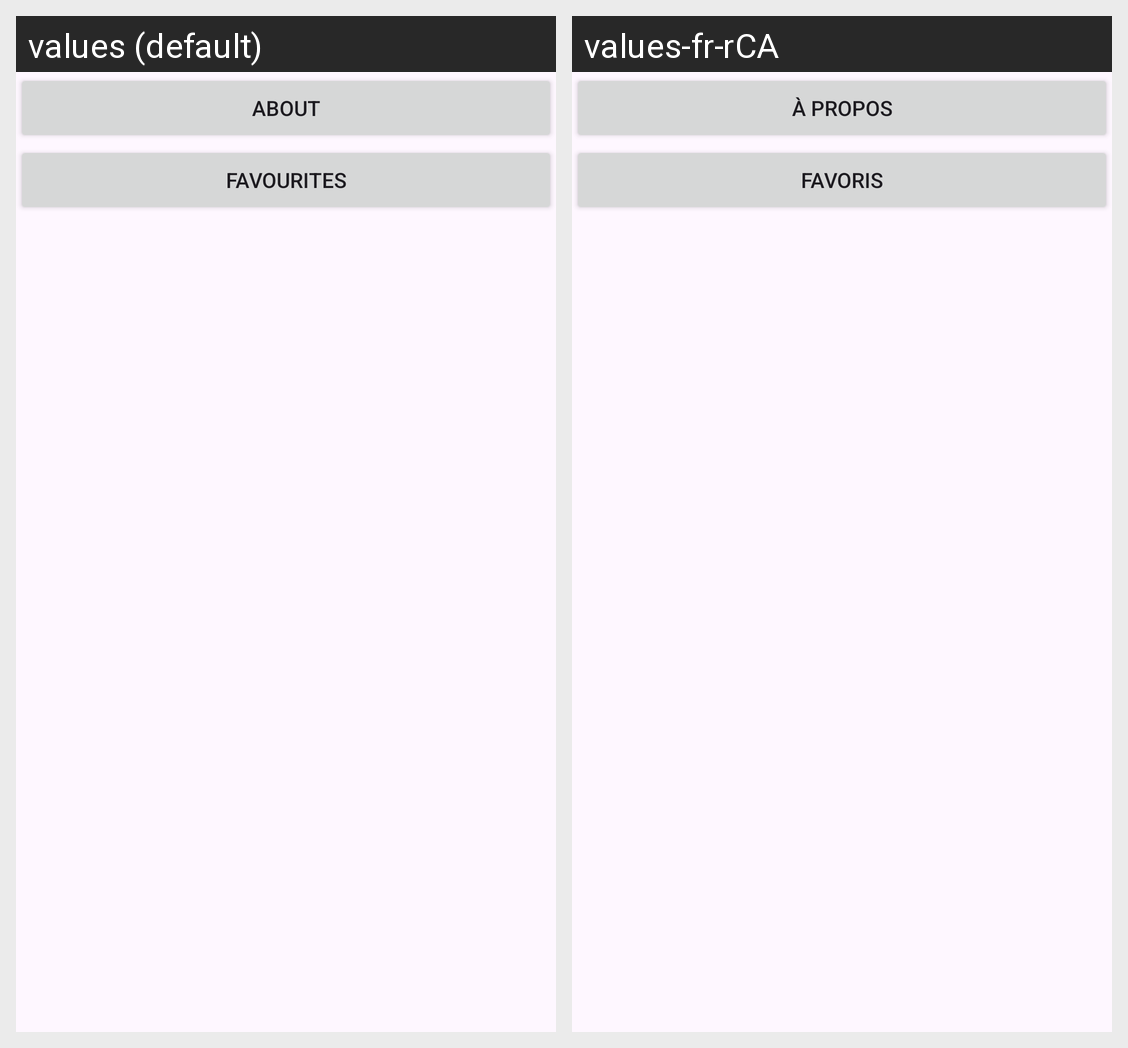

Translations of the strings shown on this Android screen, per locale in the grid:
Android screen res/layout/drawer_layout.xml rendered under 2 locales, left to right: values (default), values-fr-rCA. Device: Nexus 5 (rendered at 1080×1920; each locale shown at half size, 540×960, under a caption strip naming it); theme Theme.BBCNewsReader.
Strings drawn on this screen, with the default value and each locale's value (text and hints the layout hard-codes, and strings that could not be matched under every locale, appear in the picture but are not listed):

drawerAboutButton
  values: About
  values-fr-rCA: À propos

drawerFavouriteButton
  values: Favourites
  values-fr-rCA: Favoris
